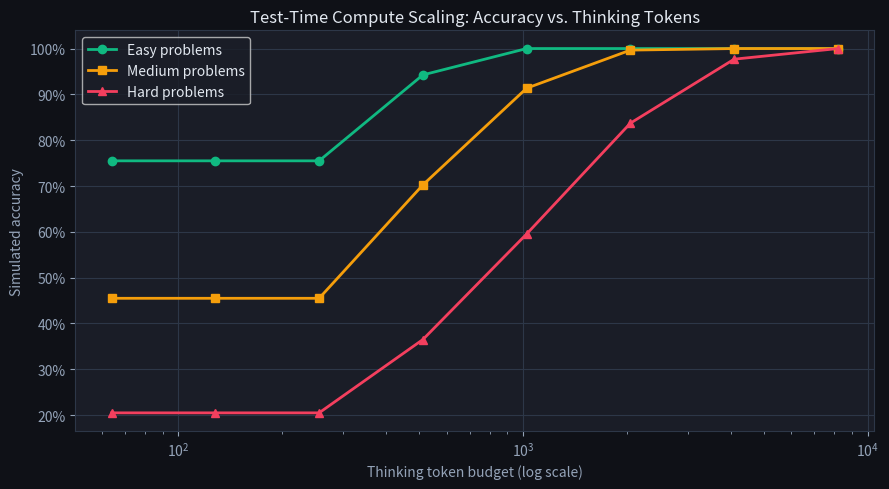
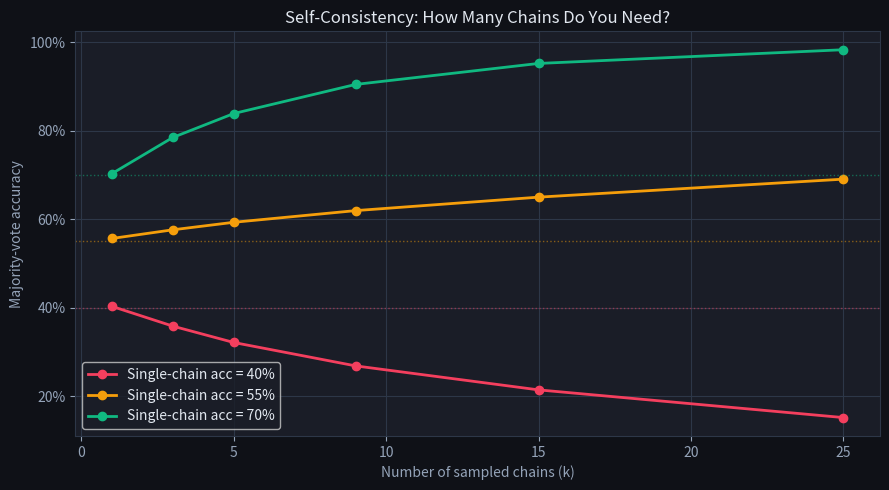
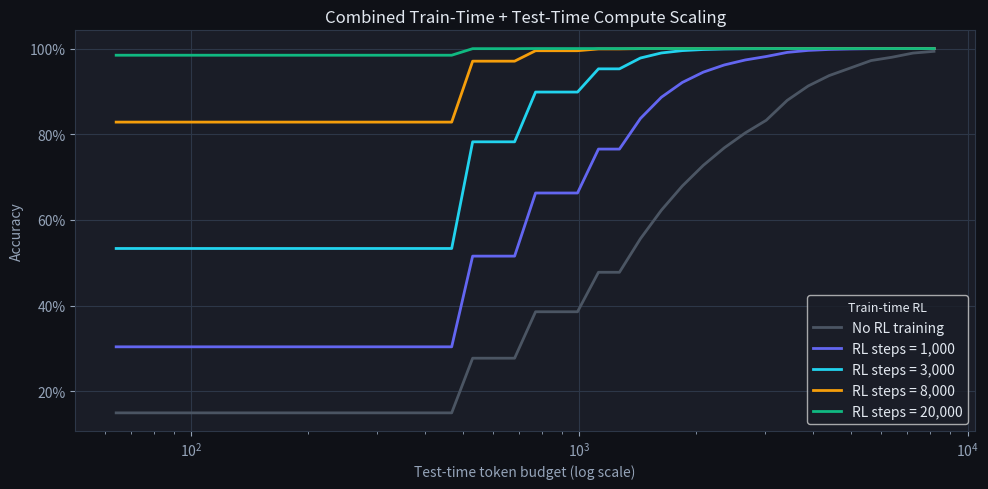

Source code (Python) for these figures, in order:
import numpy as np
import matplotlib.pyplot as plt
import matplotlib as mpl
from collections import Counter

mpl.rcParams.update({
    'figure.facecolor': '#0f1117',
    'axes.facecolor': '#1a1d27',
    'text.color': '#e2e8f0',
    'axes.labelcolor': '#94a3b8',
    'xtick.color': '#94a3b8',
    'ytick.color': '#94a3b8',
    'axes.edgecolor': '#2d3748',
    'grid.color': '#2d3748',
    'axes.grid': True,
})

np.random.seed(0)

def simulate_accuracy(n_thinking_tokens, base_accuracy=0.40, n_problems=2000, rng=None):
    """
    Simulate reasoning model accuracy as a function of thinking token budget.
    Each additional 'block' of 256 tokens lets the model catch errors with some probability.
    """
    rng = rng or np.random.RandomState(42)
    blocks = max(1, n_thinking_tokens // 256)
    # Each block has an independent chance of being the one that finds the solution
    acc = 1 - (1 - base_accuracy) ** blocks  # coverage with diminishing returns
    # Add noise for realism
    return np.clip(acc + rng.randn() * 0.01, 0, 1)

token_budgets = [64, 128, 256, 512, 1024, 2048, 4096, 8192]
accs_easy   = [simulate_accuracy(t, base_accuracy=0.75) for t in token_budgets]
accs_medium = [simulate_accuracy(t, base_accuracy=0.45) for t in token_budgets]
accs_hard   = [simulate_accuracy(t, base_accuracy=0.20) for t in token_budgets]

fig, ax = plt.subplots(figsize=(9, 5))
ax.semilogx(token_budgets, accs_easy,   'o-', color='#10b981', linewidth=2, label='Easy problems')
ax.semilogx(token_budgets, accs_medium, 's-', color='#f59e0b', linewidth=2, label='Medium problems')
ax.semilogx(token_budgets, accs_hard,   '^-', color='#f43f5e', linewidth=2, label='Hard problems')
ax.set_xlabel('Thinking token budget (log scale)')
ax.set_ylabel('Simulated accuracy')
ax.set_title('Test-Time Compute Scaling: Accuracy vs. Thinking Tokens', color='#e2e8f0')
ax.legend()
ax.yaxis.set_major_formatter(mpl.ticker.PercentFormatter(1.0))
plt.tight_layout()
plt.show()

budgets = [256, 512, 1024, 2048, 4096]
accs = [simulate_accuracy(b) for b in budgets]
for b, a in zip(budgets, accs):
    print(f'{b:5d} thinking tokens -> accuracy {a:.3f}')
assert all(accs[i] <= accs[i+1] + 1e-9 for i in range(len(accs)-1)), 'more tokens never lower accuracy'
assert accs[-1] > accs[0], 'more thinking tokens raise accuracy'
print('\n✅ test-time compute: spending more thinking tokens buys higher accuracy')

def self_consistency_accuracy(p_correct_per_chain, k_samples, n_trials=10000, seed=0):
    """
    Probability that majority vote is correct when each chain is correct with prob p.
    """
    rng = np.random.RandomState(seed)
    votes = rng.rand(n_trials, k_samples) < p_correct_per_chain  # True = correct answer
    majority_correct = votes.sum(axis=1) > k_samples / 2
    return majority_correct.mean()

k_values = [1, 3, 5, 9, 15, 25]
p_values = [0.40, 0.55, 0.70]
colors   = ['#f43f5e', '#f59e0b', '#10b981']

fig, ax = plt.subplots(figsize=(9, 5))
for p, color in zip(p_values, colors):
    accs = [self_consistency_accuracy(p, k) for k in k_values]
    ax.plot(k_values, accs, 'o-', color=color, linewidth=2, label=f'Single-chain acc = {int(p*100)}%')
    ax.axhline(p, color=color, linestyle=':', linewidth=1, alpha=0.5)

ax.set_xlabel('Number of sampled chains (k)')
ax.set_ylabel('Majority-vote accuracy')
ax.set_title('Self-Consistency: How Many Chains Do You Need?', color='#e2e8f0')
ax.legend()
ax.yaxis.set_major_formatter(mpl.ticker.PercentFormatter(1.0))
plt.tight_layout()
plt.show()

print("Key insight: self-consistency helps most when each chain is moderately reliable (50-70%).")
print("With only 40% per chain, even 25 samples may not rescue accuracy.")

for p in [0.4, 0.55, 0.7]:
    a1 = self_consistency_accuracy(p, 1)
    a25 = self_consistency_accuracy(p, 25)
    trend = 'improves' if a25 > a1 else 'degrades'
    print(f'p={p}: k=1 -> {a1:.3f}, k=25 -> {a25:.3f}  ({trend})')
assert self_consistency_accuracy(0.7, 25) > self_consistency_accuracy(0.7, 1), 'competent chains improve with k'
assert self_consistency_accuracy(0.4, 25) < self_consistency_accuracy(0.4, 1), 'below-chance chains degrade with k'
print('\n✅ self-consistency lifts competent chains (p>0.5) and hurts incompetent ones (p<0.5)')

# Simulated: train-time RL steps improve base accuracy (shifts the curve up)
# Test-time token budget then further improves accuracy given the base

def accuracy_combined(rl_steps, token_budget, base=0.15):
    # More RL steps raise the base accuracy
    trained_base = base + (1 - base) * (1 - np.exp(-rl_steps / 5000))
    # More test-time tokens improve from the trained base
    blocks = max(1, token_budget // 256)
    return 1 - (1 - trained_base) ** blocks

rl_steps_list = [0, 1000, 3000, 8000, 20000]
token_budgets_cont = np.logspace(np.log10(64), np.log10(8192), 40)
colors_rl = ['#4b5563', '#6366f1', '#22d3ee', '#f59e0b', '#10b981']

fig, ax = plt.subplots(figsize=(10, 5))
for rl, color in zip(rl_steps_list, colors_rl):
    accs = [accuracy_combined(rl, t) for t in token_budgets_cont]
    label = f'RL steps = {rl:,}' if rl > 0 else 'No RL training'
    ax.semilogx(token_budgets_cont, accs, color=color, linewidth=2, label=label)

ax.set_xlabel('Test-time token budget (log scale)')
ax.set_ylabel('Accuracy')
ax.set_title('Combined Train-Time + Test-Time Compute Scaling', color='#e2e8f0')
ax.legend(title='Train-time RL', title_fontsize=9)
ax.yaxis.set_major_formatter(mpl.ticker.PercentFormatter(1.0))
plt.tight_layout()
plt.show()

print("Both levers help and they compose: more RL training raises the ceiling that test-time tokens can reach.")

# Best-of-N vs self-consistency: with a verifier, best-of-N (any correct) rises FASTER
# than majority vote, because it only needs ONE correct sample, not a majority. We compare.
for p in [0.3, 0.5]:
    bon = 1 - (1 - p) ** 16          # best-of-16: at least one correct
    sc  = self_consistency_accuracy(p, 15)   # majority of 15
    print(f'p={p}: best-of-16 (need 1 right) = {bon:.3f}, self-consistency@15 (need majority) = {sc:.3f}')
    assert bon >= sc - 0.02, 'best-of-N (with a verifier) reaches high accuracy faster than majority vote'
print('\nBest-of-N needs a VERIFIER to pick the right one; self-consistency needs no verifier but a majority.')

N_values = [1, 2, 4, 8, 16, 32]
p_values = [0.30, 0.50, 0.70]

# TODO(you): for each p and N, compute P(at least one of N is correct) = 1 - (1-p)^N
# Then plot and compare to self_consistency_accuracy(p, N) from above

# Assert cell
for p in [0.30, 0.50, 0.70]:
    bon_32 = 1 - (1 - p) ** 32
    sc_25  = self_consistency_accuracy(p, 25)
    print(f"p={p:.0%}: BoN@32={bon_32:.3f}, Self-cons@25={sc_25:.3f}")
    # BoN@32 should always be ≥ p
    assert bon_32 >= p - 0.01
